Run: headless pygame with SDL's dummy video driver; simulated clock (each Clock.tick advances the game by its frame time, no real sleeping); random seed 0; keys injected as events and as key.get_pressed() state; mouse plan: one left click at the window centre at the start of phase 2, then a move to the lower-right quarter at the start of phase 3.
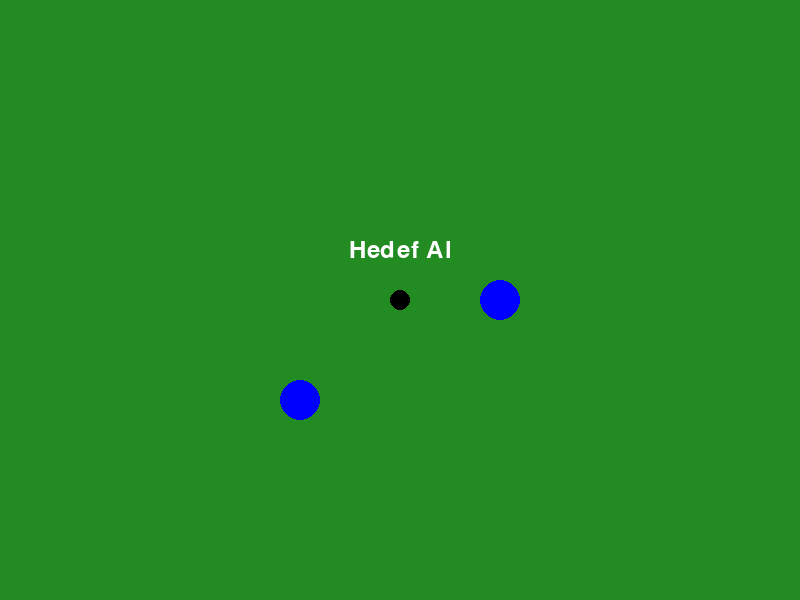
Frame 1 of 4 · flips 1–60 · no input
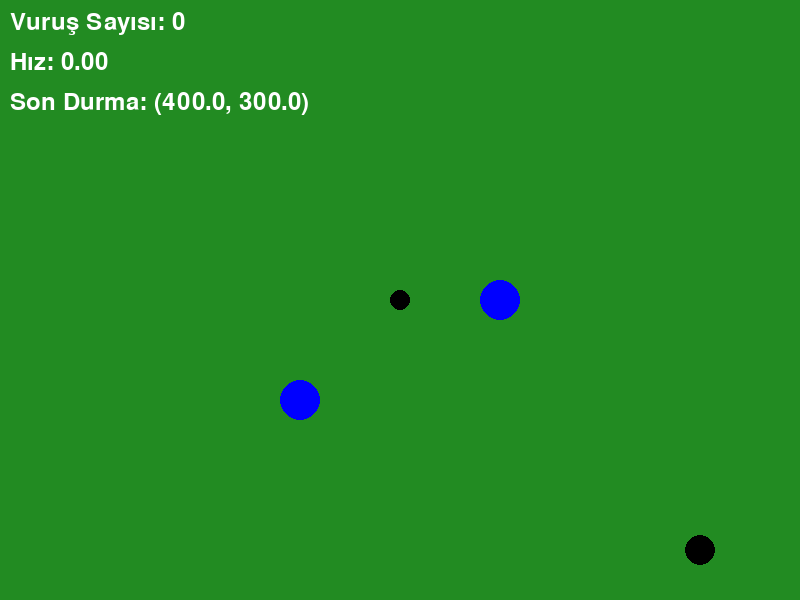
Frame 2 of 4 · flips 61–180 · clicked the window centre · tapped SPACE, RETURN · held RIGHT (→), D
Frame 3 of 4 · flips 181–300 · moved the mouse to the lower-right quarter · held DOWN (↓), S · screen unchanged from frame 2, image omitted
Frame 4 of 4 · flips 301–420 · held LEFT (←), A, UP (↑), W · screen unchanged from frame 3, image omitted

The pygame program that drew these frames:

import pygame as pg
import sys
import math

class Constants:
    SCREEN_WIDTH = 800
    SCREEN_HEIGHT = 600
    GRAVITY = 9.8
    BOUNCE = 0.8
    FPS = 60
    GAME_SPEED = 0.016
    AIR_RESISTANCE = 0.001
    FRICTION = 0.35

class Colors:
    WHITE = (255, 255, 255)
    GREEN = (34, 139, 34)
    BLACK = (0, 0, 0)
    RED = (255, 0, 0)
    BLUE = (0, 0, 255)

class Ball:
    def __init__(self, x, y, z=50, radius=10, color=Colors.RED):
        self.x = x
        self.y = y
        self.z = z
        self.radius = radius
        self.color = color

        self.vx = 0
        self.vy = 0
        self.vz = 0

        self.bounce = Constants.BOUNCE
        self.air_resistance = Constants.AIR_RESISTANCE
        self.ax = 0
        self.ay = 0
        self.friction = Constants.FRICTION

    def update(self, dt):
        air_resist_x = -self.air_resistance * self.vx
        air_resist_y = -self.air_resistance * self.vy

        self.vx += air_resist_x
        self.vy += air_resist_y

        self.vz -= Constants.GRAVITY * dt

        self.x += self.vx * dt
        self.y += self.vy * dt
        self.z += self.vz * dt

        if self.z <= 0:
            self.z = 0
            self.vz = -self.vz * self.bounce
            self.vx *= self.friction
            self.vy *= self.friction

        if self.x - self.radius < 0:
            self.x = self.radius
            self.vx = -self.vx * self.bounce
        elif self.x + self.radius > Constants.SCREEN_WIDTH:
            self.x = Constants.SCREEN_WIDTH - self.radius
            self.vx = -self.vx * self.bounce

        if self.y - self.radius < 0:
            self.y = self.radius
            self.vy = -self.vy * self.bounce
        elif self.y + self.radius > Constants.SCREEN_HEIGHT:
            self.y = Constants.SCREEN_HEIGHT - self.radius
            self.vy = -self.vy * self.bounce

        if abs(self.vx) < 0.01:
            self.vx = 0
        if abs(self.vy) < 0.01:
            self.vy = 0

    def show(self, window):
        z_color_intensity = max(50, min(255, 255 - int(self.z)))
        display_color = (self.color[0], self.color[1], z_color_intensity)

        pg.draw.circle(window, display_color, (int(self.x), int(self.y)), self.radius)

        shadow_radius = max(1, int(self.radius * (1 - self.z / 100)))
        pg.draw.circle(window, Colors.BLACK, (int(self.x), int(self.y)), shadow_radius)

class Hole:
    def __init__(self, x, y, radius=15):
        self.x = x
        self.y = y
        self.radius = radius

    def show(self, window):
        pg.draw.circle(window, Colors.BLACK, (int(self.x), int(self.y)), self.radius)

    def check_collision(self, ball):
        distance = math.sqrt((self.x - ball.x) ** 2 + (self.y - ball.y) ** 2)
        return distance <= self.radius

class Puddle:
    def __init__(self, x, y, radius=20):
        self.x = x
        self.y = y
        self.radius = radius

    def show(self, window):
        pg.draw.circle(window, (0, 0, 255, 100), (int(self.x), int(self.y)), self.radius)  # Su birikintisi mavi

    def check_collision(self, ball):
        distance = math.sqrt((self.x - ball.x) ** 2 + (self.y - ball.y) ** 2)
        return distance <= self.radius + ball.radius  # Topun yarıçapını da ekleyin

def main():
    pg.init()
    window = pg.display.set_mode((Constants.SCREEN_WIDTH, Constants.SCREEN_HEIGHT))
    pg.display.set_caption("Golf")
    clock = pg.time.Clock()

    ball = Ball(Constants.SCREEN_WIDTH // 2, Constants.SCREEN_HEIGHT // 2, z=0)
    hole = Hole(700, 550)

    shots = 0
    aiming = False
    aim_x, aim_y = 0, 0
    aiming_screen = True
    aiming_start_time = None

    dragging = False
    drag_start_x, drag_start_y = 0, 0

    is_ball_stopped = False
    hit_puddle = False  # Su birikintisine çarpma durumu için bayrak
    last_stop_position = (ball.x, ball.y, ball.z)

    puddles = [Puddle(300, 400), Puddle(500, 300)]  # Su birikintileri ekleniyor

    while True:
        dt = clock.tick(Constants.FPS) / 1000

        for event in pg.event.get():
            if event.type == pg.QUIT:
                pg.quit()
                sys.exit()
            elif event.type == pg.MOUSEBUTTONDOWN:
                mouse_x, mouse_y = pg.mouse.get_pos()
                if aiming_screen:
                    aim_x, aim_y = mouse_x, mouse_y
                    aiming = True
                    aiming_screen = False
                elif ball.x - ball.radius < mouse_x < ball.x + ball.radius and ball.y - ball.radius < mouse_y < ball.y + ball.radius:
                    dragging = True
                    drag_start_x, drag_start_y = mouse_x, mouse_y
            elif event.type == pg.MOUSEBUTTONUP:
                if dragging:
                    mouse_x, mouse_y = pg.mouse.get_pos()
                    dx = mouse_x - ball.x
                    dy = mouse_y - ball.y
                    angle = math.atan2(dy, dx)

                    speed = math.sqrt((mouse_x - drag_start_x) ** 2 + (mouse_y - drag_start_y) ** 2) * 0.2
                    ball.vx = speed * math.cos(angle)
                    ball.vy = speed * math.sin(angle)
                    ball.vz = 20
                    shots += 1
                    dragging = False
            elif event.type == pg.MOUSEMOTION:
                if dragging:
                    mouse_x, mouse_y = event.pos

        if aiming_screen:
            window.fill(Colors.GREEN)
            ball.show(window)
            if aiming:
                pg.draw.circle(window, Colors.RED, (aim_x, aim_y), 5)
            font = pg.font.Font(None, 36)
            aim_text = font.render('Hedef Al', True, Colors.WHITE)
            text_rect = aim_text.get_rect(center=(Constants.SCREEN_WIDTH // 2, Constants.SCREEN_HEIGHT // 2 - 50))
            window.blit(aim_text, text_rect)
        else:
            ball.update(Constants.GAME_SPEED)
            window.fill(Colors.GREEN)


            ball.show(window)
            hole.show(window)


            if hole.check_collision(ball):
                print("Tebrikler! Deliğe girdiniz!")
                print(f"Toplam Vuruş Sayısı: {shots}")
                pg.quit()
                sys.exit()

            # Su birikintisi kontrolü
            for puddle in puddles:
                if puddle.check_collision(ball) and ball.z <= 0:  # Z eksenine bakarak kontrol
                    if not hit_puddle:  # Sadece bir kez çarpma durumunu işle
                        print("Top su birikintisine çarptı! Vuruş tekrarlanacak.")
                        shots += 1  # Vuruş sayısını artır

                        if last_stop_position:  # Eğer önceki bir durma noktası varsa
                            ball.x, ball.y, ball.z = last_stop_position  # Önceki durma noktasına dön
                            ball.vx, ball.vy, ball.vz = 0, 0, 0  # Topu durdur

                        hit_puddle = True  # Su birikintisine çarpma durumunu kaydet
                    break
            else:  # Hiçbir su birikintisine çarpılmadıysa
                hit_puddle = False

            # Topun önceki pozisyonunu güncelleme (su birikintisine çarpılmadığında)
            if not is_ball_stopped and hit_puddle:
                print("DEBUG: Top durmadı ve su birikintisine çarptı.")
                print(f"DEBUG: Önceki last_stop_position: {last_stop_position}")
                print(f"DEBUG: Şimdiki pozisyon: ({ball.x}, {ball.y}, {ball.z})")
                last_stop_position = (ball.x, ball.y, ball.z)
                print(f"DEBUG: Yeni last_stop_position: {last_stop_position}")
            
            # Top durduysa
            if is_ball_stopped:  # == True kısmı gereksiz
                last_stop_position = (ball.x, ball.y, ball.z)  # Durma pozisyonunu güncelle
                print("DEBUG: Top durdu.")
            else:  # Top durmadıysa
                print("DEBUG: Top hala hareket ediyor.")

            font = pg.font.Font(None, 36)
            score_text = font.render(f'Vuruş Sayısı: {shots}', True, Colors.WHITE)
            window.blit(score_text, (10, 10))

            speed_text = font.render(f'Hız: {math.sqrt(ball.vx**2 + ball.vy**2):.2f}', True, Colors.WHITE)
            window.blit(speed_text, (10, 50))

            if not aiming:
                pg.draw.line(window, Colors.RED, (ball.x, ball.y), (aim_x, aim_y), 2)

            if dragging:
                pg.draw.line(window, Colors.BLUE, (ball.x, ball.y), (mouse_x, mouse_y), 2)

            # Eğer top durduysa bayrağı sıfırla
            is_ball_stopped = (abs(ball.vx) < 0.01 and 
                             abs(ball.vy) < 0.01 and 
                             abs(ball.vz) < 0.01 and 
                             ball.z <= 0.06969) # ballz 0.06969 asiri mantiksiz ama calisiyor

            if is_ball_stopped and not dragging:
                last_stop_position = (ball.x, ball.y, ball.z)
                aiming_screen = True
                aiming = False
                ball.vx, ball.vy, ball.vz = 0, 0, 0

            if last_stop_position:
                stop_text = font.render(f'Son Durma: ({last_stop_position[0]:.1f}, {last_stop_position[1]:.1f})', True, Colors.WHITE)
                window.blit(stop_text, (10, 90))

        print(f"Topun Konumu: ({ball.x}, {ball.y}, {ball.z})")

        for puddle in puddles:
            puddle.show(window)  # Su birikintilerini göster

        pg.display.flip()

if __name__ == "__main__":
    main() 
